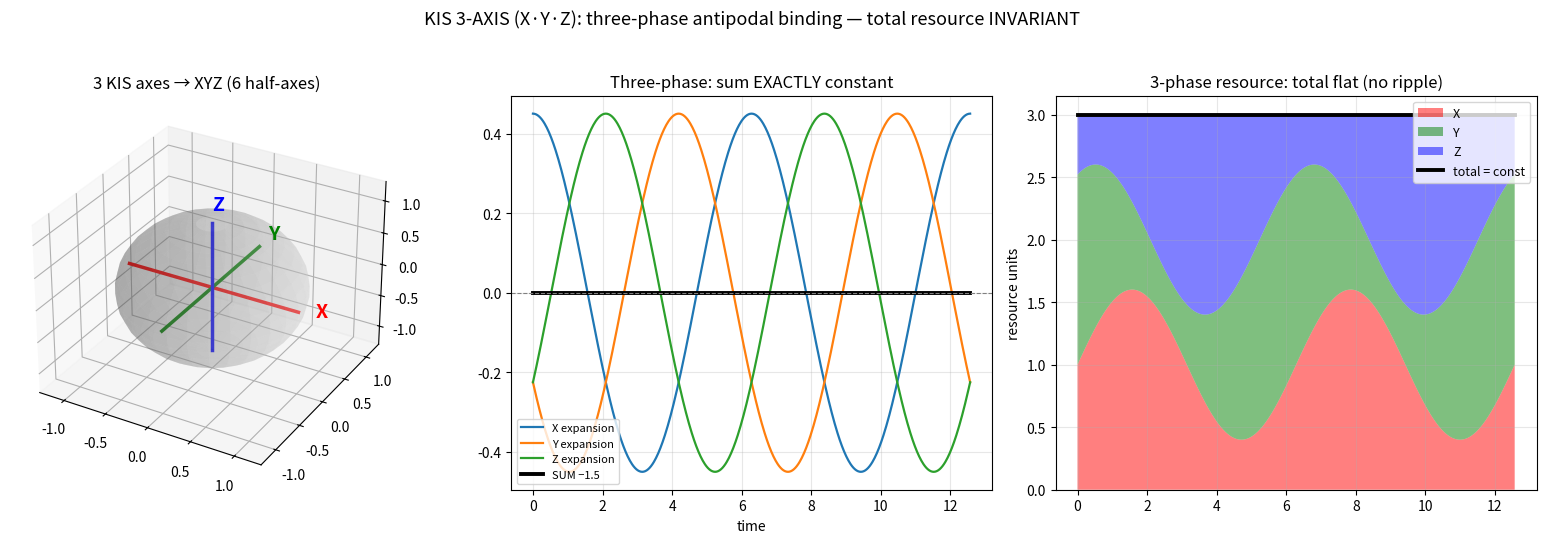

Reproduce this figure in Python.
#!/usr/bin/env python3
"""
KIS-Hyperbolic binding — 3 AXES (X, Y, Z).
User built "XYZ" from 3 KIS axes. Generalizes the antipodal binding to 3-phase.
KEY: 3 mutually orthogonal KIS axes, each oscillating expansion/contraction
     120° apart → instantaneous TOTAL resource = EXACTLY constant (three-phase power).
Greatly smoother than single antipodal pair (which has 2x ripple).
"""
import numpy as np
import matplotlib
matplotlib.use("Agg")
import matplotlib.pyplot as plt

D = 1.618
N = 601
t = np.linspace(0, 4*np.pi, N)

# three-phase expansion: 120° apart
phase = np.array([0, 2*np.pi/3, 4*np.pi/3])
R = np.array([0.5 + 0.45*np.cos(t+ph) for ph in phase])   # 3xN  (axis expansion)
sumR = R.sum(axis=0)

# three-phase resource (like 3-phase AC power)
res = np.array([1.0 + 0.6*np.sin(t+ph) for ph in phase])
sumRes = res.sum(axis=0)

# ---- figure ----
fig = plt.figure(figsize=(16, 5.5))

# 1) 3 mutually-orthogonal axes on sphere (antipodal along each axis)
ax = fig.add_subplot(1, 3, 1, projection="3d")
u = np.linspace(0, np.pi, 20); v = np.linspace(0, 2*np.pi, 30)
xs = np.outer(np.sin(u), np.cos(v)); ys = np.outer(np.sin(u), np.sin(v)); zs = np.outer(np.cos(u), np.ones_like(v))
ax.plot_surface(xs, ys, zs, color="lightgray", alpha=0.25, rstride=1, cstride=1, edgecolor="none")
# 3 axes = 3 KIS, each with a positive(+) and negative(-) pole = 6 half-axes (DiamondBlock faces!)
for i, (nm, col) in enumerate([("X","red"),("Y","green"),("Z","blue")]):
    d = np.array([1.0,0,0]) if nm=="X" else (np.array([0,1,0]) if nm=="Y" else np.array([0,0,1]))
    ax.plot([-d[0],d[0]],[-d[1],d[1]],[-d[2],d[2]], color=col, lw=2.5)
    ax.text(d[0]*1.2, d[1]*1.2, d[2]*1.2, nm, color=col, fontsize=14, fontweight="bold")
ax.set_title("3 KIS axes → XYZ (6 half-axes)")
ax.set_xlim(-1.3,1.3); ax.set_ylim(-1.3,1.3); ax.set_zlim(-1.3,1.3)

# 2) three-phase expansion — sum EXACTLY constant (=1.5)
ax2 = fig.add_subplot(1, 3, 2)
for i, nm in enumerate(["X","Y","Z"]):
    ax2.plot(t, R[i]-0.5, lw=1.6, label=f"{nm} expansion")
ax2.plot(t, sumR-1.5, "k-", lw=2.8, label="SUM −1.5")
ax2.axhline(0, color="gray", ls="--", lw=0.8)
ax2.set_title("Three-phase: sum EXACTLY constant")
ax2.set_xlabel("time"); ax2.legend(fontsize=8); ax2.grid(alpha=0.3)

# 3) resource stack — three-phase power, total perfectly flat
ax3 = fig.add_subplot(1, 3, 3)
ax3.stackplot(t, res[0], res[1], res[2], colors=["red","green","blue"], alpha=0.5, labels=["X","Y","Z"])
ax3.plot(t, sumRes, "k-", lw=2.8, label="total = const")
ax3.set_title("3-phase resource: total flat (no ripple)")
ax3.set_ylabel("resource units"); ax3.legend(fontsize=9, loc="upper right"); ax3.grid(alpha=0.3)

fig.suptitle("KIS 3-AXIS (X·Y·Z): three-phase antipodal binding — total resource INVARIANT", fontsize=13)
fig.tight_layout(rect=[0,0,1,0.95])
fig.savefig("kis_3axis_hyperbolic.png", dpi=110)
print("saved kis_3axis_hyperbolic.png")
print("sum expansion const: max-min = %.2e"% (np.max(sumR)-np.min(sumR)))
print("sum resource  const: max-min = %.2e"%(np.max(sumRes)-np.min(sumRes)))
# compare ripple with 1-axis (single antipode had 2x ripple)
single = np.abs(np.cos(t)).max()
print("single-axis amplitude peak = %.3f  | 3-axis residual = %.2e"%(single, np.max(sumRes-3.0)))
